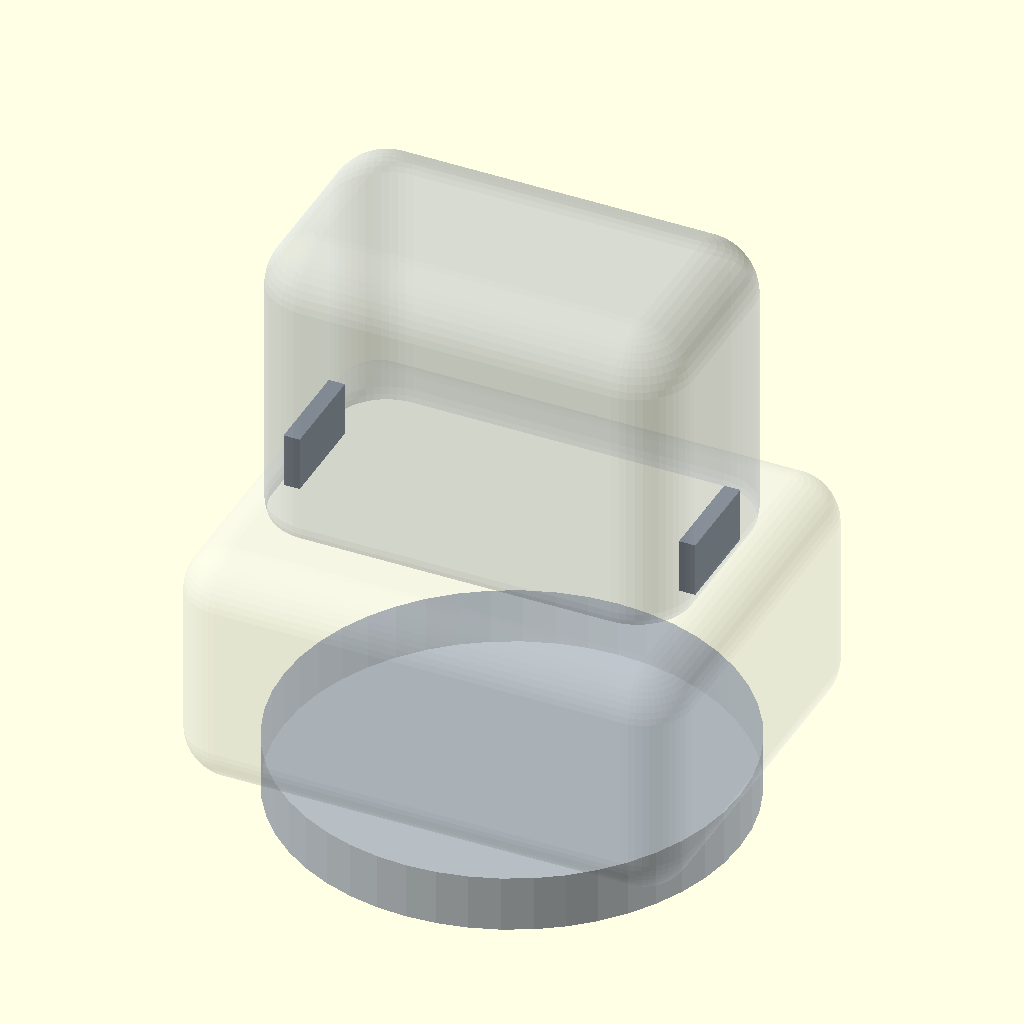
Cell 1: the model at its default parameters.
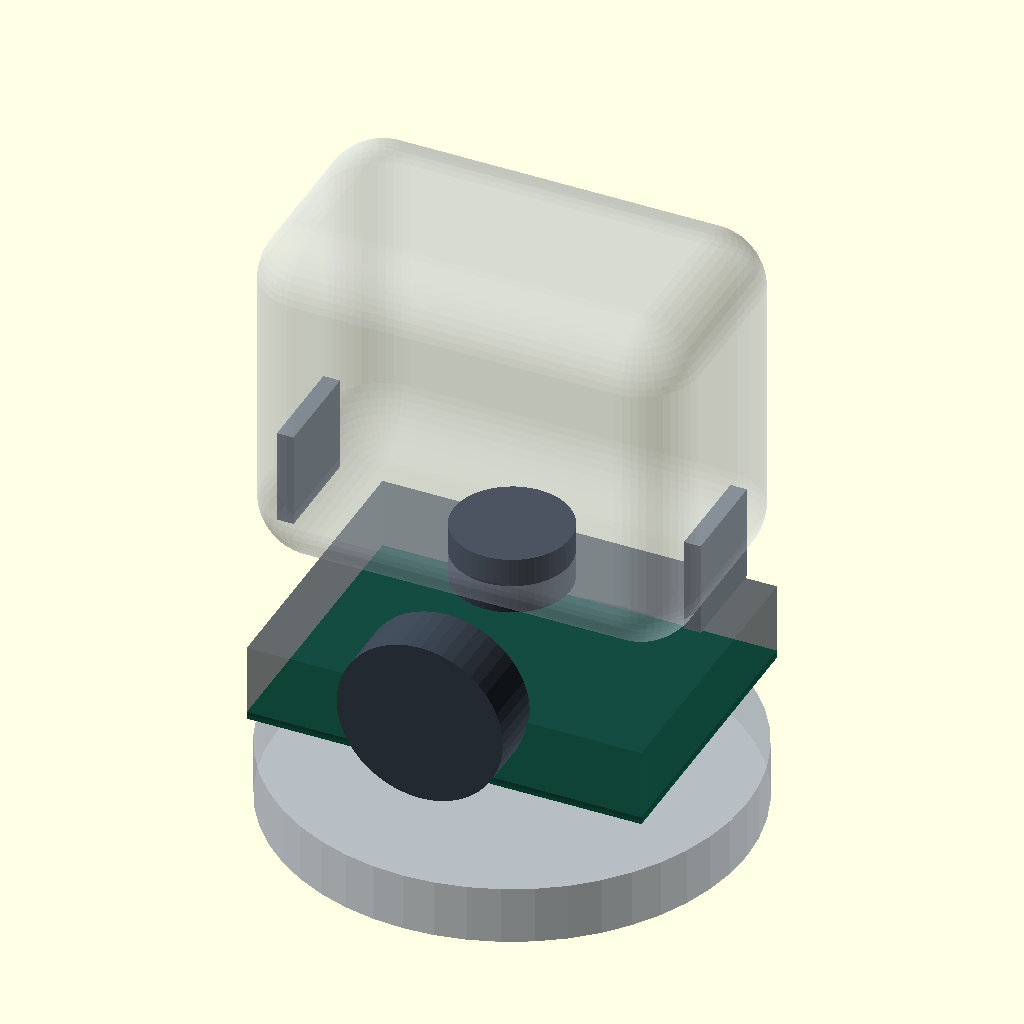
Cell 2: show_shell = false (everything else at default).
All cells are drawn from the same view direction (rotation 55°, 0°, 25°, orthographic, colour scheme Cornfield), but the view is re-fitted for each cell, so position and scale can differ between cells as well as the parameter.
OpenSCAD source file mechanics/cad/desk_internal_layout_v01.scad:
// RC-MECH-003: DESK ASSEMBLY / PACKAGING STUDY V0.1
// Units: mm. PLACEHOLDER dimensions are deliberately exposed below.
// NOT READY FOR PRINTING. Component volumes are NOT vendor STEP models.
$fn=48;
show_shell=true;
show_parts=true;
show_assembly=true;
// Approved / documented module outlines:
head_w=105; head_h=85; head_depth=60;
lcd_w=70.5; lcd_h=43.3;
camera_w=32; camera_h=32;
// Assumptions requiring mechanical STEP or physical measurements:
board_w=95; board_d=70; board_stack_h=18; // UNVERIFIED ESP32-P4 DEV-KIT envelope
torso_w=125; torso_depth=100; torso_h=61; // design allowance, NOT approved dimensions
wall=2.4; foot_d=113; foot_h=14;
pcb_z=29; head_center_z=107.5;
neck_pan_z=65; neck_tilt_z=77; // proxies only
speaker_d=40; speaker_depth=14; // placeholder 8 ohm 2W driver
power_space_w=36; power_space_d=25; power_space_h=18; // PSU/connector allowance
// Overall envelope: desk bottom z=0, head top z=150.
// NOTE: head bottom z=65, torso top z=75; intentional proxy intersection,
// not a real mechanical mechanism.

module rbox(w,d,h,r=9) {
  hull() for (x=[-w/2+r,w/2-r], y=[-d/2+r,d/2-r], z=[-h/2+r,h/2-r])
    translate([x,y,z]) sphere(r=r);
}
module shell_proxy() {
  difference() {
    translate([0,0,44.5]) rbox(torso_w,torso_depth,torso_h,12);
    translate([0,0,44.5]) rbox(torso_w-2*wall,torso_depth-2*wall,torso_h-2*wall,12-wall);
  }
}
module electronics() {
  // Entire dev-kit board rectangle incl connectors: NOT vendor measured
  color([0.03,0.39,0.27])
   translate([0,0,pcb_z]) cube([board_w,board_d,1.8],center=true);
  color([0.15,0.18,0.24,0.45])
   translate([0,0,pcb_z+board_stack_h/2])
   cube([board_w,board_d,board_stack_h],center=true);
  // speaker behind front grill at front (-Y); driver depth and mount unverified
  color([0.24,0.28,0.33])
    translate([0,-torso_depth/2+speaker_depth/2+wall,49])
      rotate([90,0,0]) cylinder(d=speaker_d,h=speaker_depth,center=true);
  // power connector/regulator *reservation* near rear; do not equate with battery
  color([0.93,0.53,0.11,0.55])
   translate([0,torso_depth/2-power_space_d/2-wall,20])
   cube([power_space_w,power_space_d,power_space_h],center=true);
}
module neck_proxy(){
  color([0.23,0.26,0.33])
   translate([0,0,neck_pan_z]) cylinder(d=28,h=14,center=true);
  color([0.52,0.56,0.6])
   for(x=[-49,49]) translate([x,0,neck_tilt_z])
     cube([4,24,23],center=true);
}
module head_proxy(){
  color([0.82,0.85,0.9,0.28])
    translate([0,0,head_center_z]) rbox(head_w,head_depth,head_h,14);
  // front = negative Y
  color([0.12,0.48,0.22])
    translate([0,-head_depth/2+7,head_center_z-15])
    cube([lcd_w,2, lcd_h],center=true);
  color([0.07,0.08,0.1])
    translate([0,-head_depth/2+5,head_center_z-15])
    cube([48.96,1.3,36.72],center=true);
  color([0.13,0.34,0.65])
    translate([0,-head_depth/2+17,head_center_z+22])
    cube([camera_w,2,camera_h],center=true);
  color([0.11,0.13,0.16])
    translate([0,-head_depth/2+7,head_center_z+22])
      rotate([90,0,0]) cylinder(d=14,h=11,center=true);
}
module foot(){
  color([0.65,0.68,0.73,0.55])
    translate([0,0,foot_h/2]) cylinder(d=foot_d,h=foot_h,center=true);
}
if(show_assembly){
 foot();
 if(show_shell) color([0.8,0.83,0.87,0.20]) shell_proxy();
 if(show_parts) electronics();
 neck_proxy();
 head_proxy();
}
// Test mechanical checks are intentionally NOT declared passed.
// P4 host board STEP import, connector dimensions, front acoustic path,
// real head and servo mass/COM, cable flex and fasteners are missing.
Parameter table extracted from the source (name, type, default, range or options):
show_shell: bool, default true
show_parts: bool, default true
show_assembly: bool, default true
